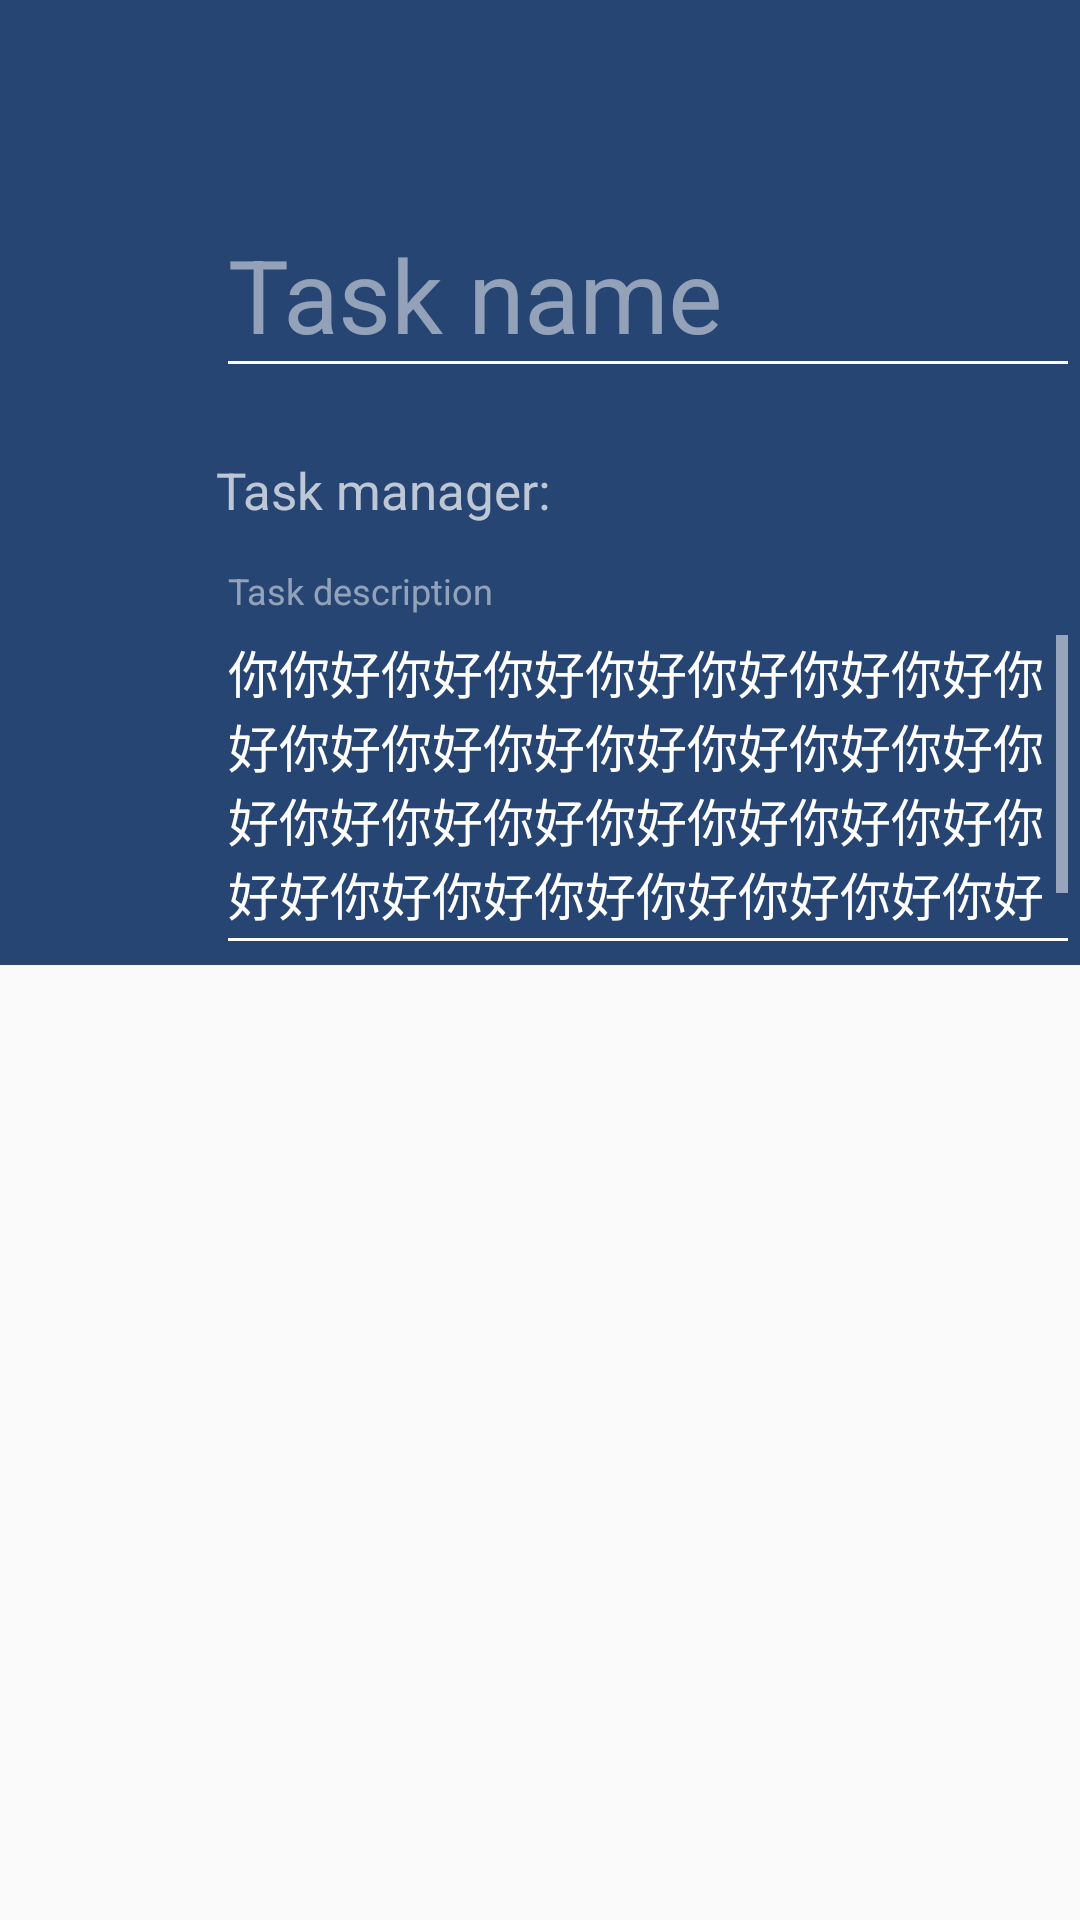

Produce the Android XML layout that renders to this screen, including the resource entries it uses.
<!-- AndroidManifest.xml: application theme AppTheme -->
<!-- res/layout/activity_new_task.xml -->
<LinearLayout
    xmlns:android="http://schemas.android.com/apk/res/android"
    xmlns:tools="http://schemas.android.com/tools"
    xmlns:app="http://schemas.android.com/apk/res-auto"
    android:layout_width="match_parent"
    android:layout_height="match_parent"
    android:orientation="vertical"
    android:fitsSystemWindows="true"
    tools:context="com.yfnsdwf.tmd.NewTaskActivity">
    <android.support.design.widget.AppBarLayout
        android:layout_width="match_parent"
        android:layout_height="wrap_content"
        app:theme="@style/ThemeOverlay.AppCompat.Dark.ActionBar">
        <android.support.v7.widget.Toolbar
            android:id="@+id/new_task_toolbar"
            android:layout_width="match_parent"
            android:layout_height="?android:actionBarSize"
            app:popupTheme="@style/ThemeOverlay.AppCompat.Light"/>
        <android.support.v7.widget.Toolbar
            android:id="@+id/task_name_toolbar"
            android:layout_width="match_parent"
            android:layout_height="wrap_content">
            <LinearLayout
                android:layout_width="match_parent"
                android:layout_height="wrap_content"
                android:layout_marginLeft="72dp"
                android:layout_marginStart="72dp"
                android:orientation="vertical">
                <android.support.design.widget.TextInputLayout
                    android:layout_width="match_parent"
                    android:layout_height="80dp">
                    <EditText
                        style="@style/AppTheme.EditText.Light"
                        android:id="@+id/task_name_edit_text"
                        android:layout_width="match_parent"
                        android:layout_height="wrap_content"
                        android:textColor="@color/color_white"
                        android:textSize="34sp"
                        android:singleLine="true"
                        android:ellipsize="end"
                        android:hint="@string/task_name"/>
                </android.support.design.widget.TextInputLayout>
                <TextView
                    android:id="@+id/task_manager_text_view"
                    android:layout_width="match_parent"
                    android:layout_height="wrap_content"
                    android:layout_marginTop="16dp"
                    android:text="@string/task_manager_mh"
                    android:textSize="17sp" />
                <android.support.design.widget.TextInputLayout
                    android:layout_width="match_parent"
                    android:layout_height="wrap_content"
                    android:layout_marginTop="16dp">
                    <EditText
                        style="@style/AppTheme.EditText.Light"
                        android:id="@+id/task_description_edit_text"
                        android:layout_width="match_parent"
                        android:layout_height="120dp"
                        android:textColor="@color/color_white"
                        android:textSize="17sp"
                        android:hint="@string/task_description"
                        android:text="你你好你好你好你好你好你好你好你好你好你好你好你好你好你好你好你好你好你好你好你好你好你好你好你好好你好你好你好你好你好你好你好你好你好你好你好你好你好你好"
                        android:singleLine="false"
                        android:gravity="top"
                        android:inputType="textMultiLine"
                        android:scrollbars="vertical"/>
                </android.support.design.widget.TextInputLayout>
            </LinearLayout>
        </android.support.v7.widget.Toolbar>
    </android.support.design.widget.AppBarLayout>
</LinearLayout>
<!-- resources referenced by this layout -->
<resources>
  <color name="color_white">#ffffff</color>
  <string name="task_description">Task description</string>
  <string name="task_manager_mh">Task manager:</string>
  <string name="task_name">Task name</string>
  <style name="AppTheme.EditText.Light" parent="Widget.AppCompat.EditText">
          
          
          
      </style>
  <style name="AppTheme" parent="Base.AppTheme">
      </style>
  <style name="Base.AppTheme" parent="Theme.AppCompat.Light.DarkActionBar">
          <item name="colorPrimary">@color/main_500</item>
          <item name="colorPrimaryDark">@color/main_700</item>
      </style>
  <color name="main_500">#264573</color>
  <color name="main_700">#172945</color>
</resources>
